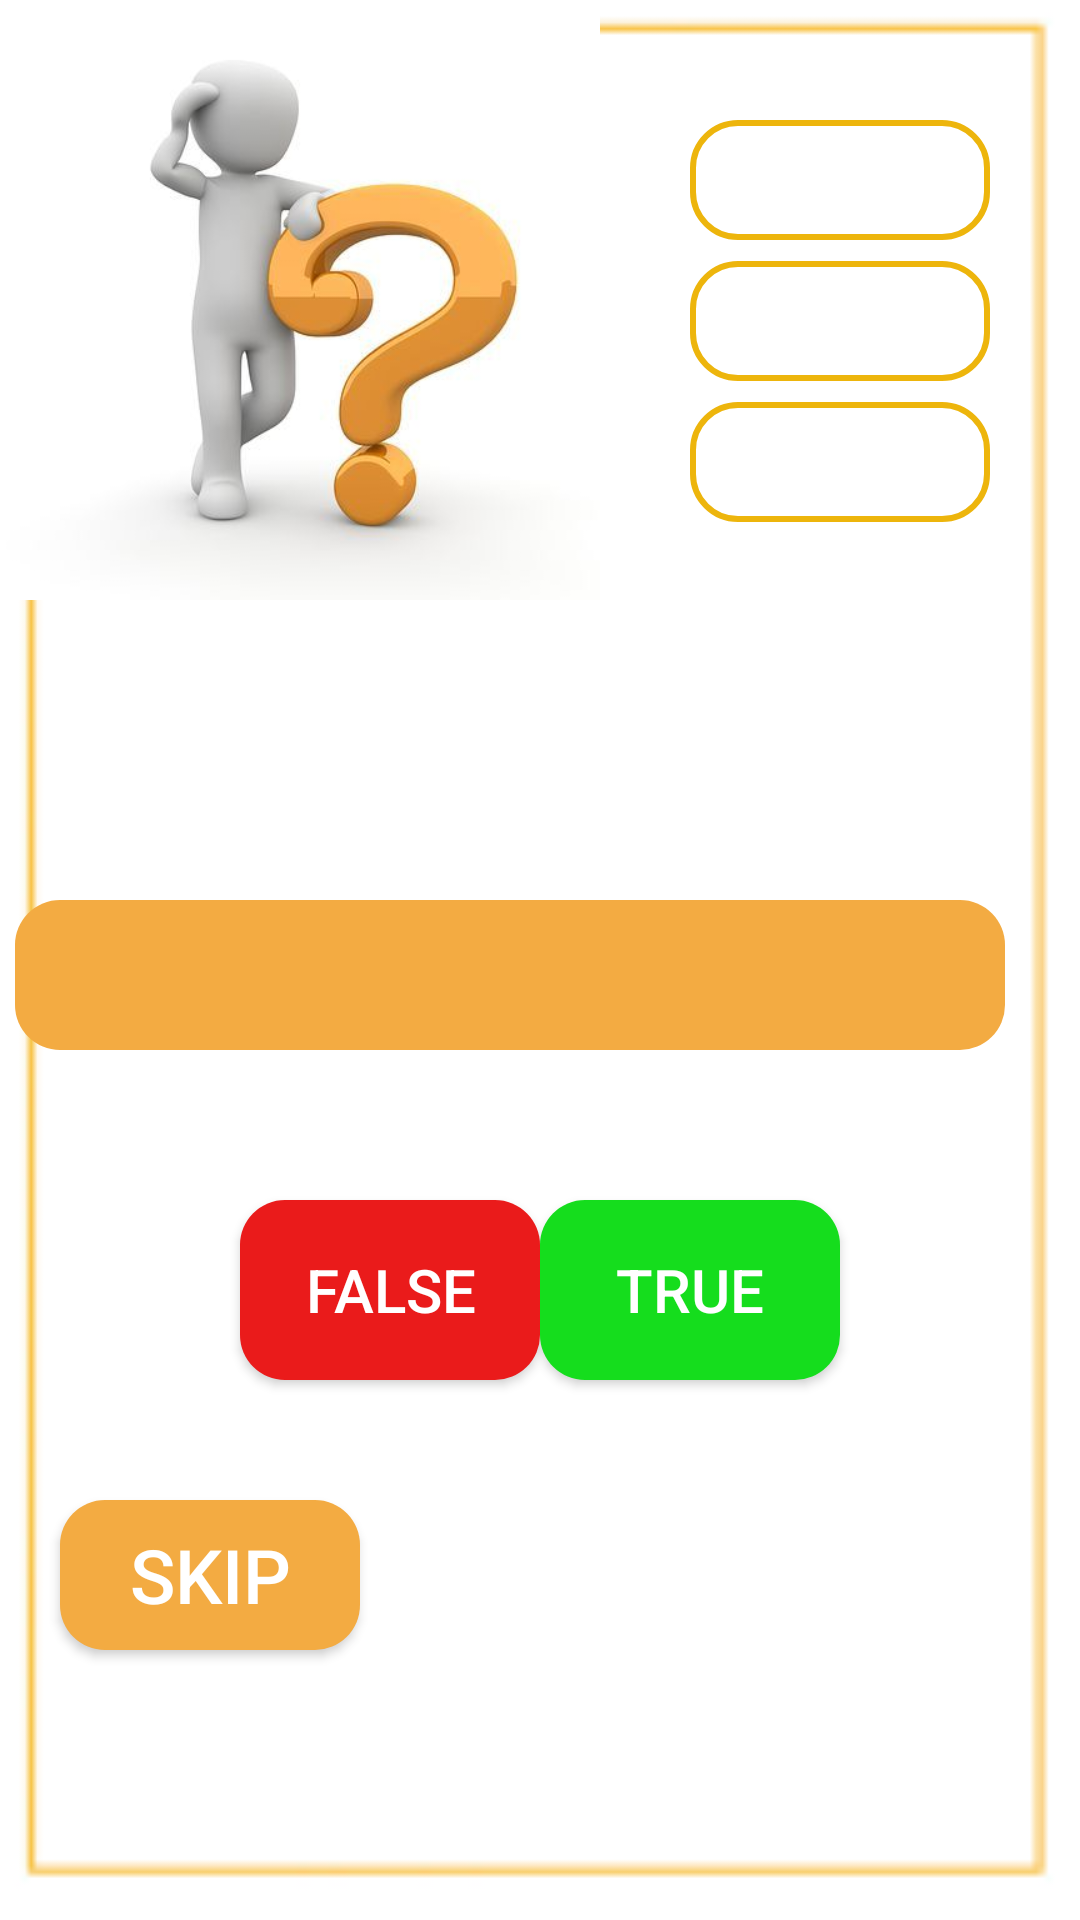

Android layout source for this screen:
<!-- AndroidManifest.xml: application theme Theme.AsmaSyamFinalProject -->
<!-- res/layout/fragment_true_or_false_question.xml -->
<?xml version="1.0" encoding="utf-8"?>
<androidx.constraintlayout.widget.ConstraintLayout xmlns:android="http://schemas.android.com/apk/res/android"
    xmlns:tools="http://schemas.android.com/tools"
    android:layout_width="match_parent"
    android:layout_height="match_parent"
    xmlns:app="http://schemas.android.com/apk/res-auto"
    tools:context=".Fragments.TrueOrFalseQuestion">

    <ImageView
        android:id="@+id/imageView8"
        android:layout_width="match_parent"
        android:layout_height="match_parent"
        android:src="@drawable/images__1_" />

    <TextView
        android:id="@+id/levelNo"
        android:layout_width="100dp"
        android:layout_height="40dp"
        android:layout_marginTop="40dp"
        android:layout_marginEnd="30dp"
        android:background="@drawable/shape_to_profile"
        app:layout_constraintEnd_toEndOf="parent"
        app:layout_constraintTop_toTopOf="parent"
        android:textColor="@color/black"
        android:gravity="center"/>

    <TextView
        android:id="@+id/levelScore"
        android:layout_width="100dp"
        android:layout_height="40dp"
        android:layout_marginTop="7dp"
        android:layout_marginEnd="30dp"
        android:background="@drawable/shape_to_profile"
        app:layout_constraintEnd_toEndOf="parent"
        app:layout_constraintTop_toBottomOf="@id/levelNo"
        android:textColor="@color/black"
        android:gravity="center"/>

    <TextView
        android:id="@+id/puzzleNo"
        android:layout_width="100dp"
        android:layout_height="40dp"
        android:layout_marginTop="7dp"
        android:layout_marginEnd="30dp"
        android:background="@drawable/shape_to_profile"
        app:layout_constraintEnd_toEndOf="parent"
        app:layout_constraintTop_toBottomOf="@id/levelScore"
        android:textColor="@color/black"
        android:gravity="center"/>

    <TextView
        android:id="@+id/text_question"
        android:layout_width="330dp"
        android:layout_height="50dp"
        android:layout_marginTop="300dp"
        android:layout_marginEnd="25dp"
        android:background="@drawable/shape_style"
        android:backgroundTint="#F3AB42"
        android:textColor="@color/white"
        android:textSize="25sp"
        app:layout_constraintEnd_toEndOf="parent"
        app:layout_constraintTop_toTopOf="parent" />

    <androidx.appcompat.widget.AppCompatButton
        android:id="@+id/trueAnswer"
        android:layout_width="100dp"
        android:layout_height="60dp"
        android:layout_marginTop="50dp"
        android:layout_marginEnd="80dp"
        android:background="@drawable/shape_style"
        android:backgroundTint="#15DD1D"
        android:text="true"
        android:textColor="@color/white"
        android:textSize="20sp"
        app:layout_constraintEnd_toEndOf="parent"
        app:layout_constraintTop_toBottomOf="@id/text_question" />

    <androidx.appcompat.widget.AppCompatButton
        android:id="@+id/falseAnswer"
        android:layout_width="100dp"
        android:layout_height="60dp"
        android:layout_marginStart="80dp"
        android:layout_marginTop="50dp"
        android:background="@drawable/shape_style"
        android:backgroundTint="#EA1B1B"
        android:text="false"
        android:textColor="@color/white"
        android:textSize="20sp"
        app:layout_constraintStart_toStartOf="parent"
        app:layout_constraintTop_toBottomOf="@id/text_question" />

    <androidx.appcompat.widget.AppCompatButton
        android:id="@+id/button_skip"
        android:layout_width="100dp"
        android:layout_height="50dp"
        android:layout_marginStart="20dp"
        android:layout_marginTop="40dp"
        android:text="Skip"
        android:background="@drawable/shape_style"
        android:backgroundTint="#F3AB42"
        app:layout_constraintStart_toStartOf="parent"
        app:layout_constraintTop_toBottomOf="@id/falseAnswer"
        android:textColor="@color/white"
        android:textSize="25sp"/>

    <ImageView
        android:id="@+id/imageView14"
        android:layout_width="200dp"
        android:layout_height="200dp"
        app:layout_constraintStart_toStartOf="parent"
        app:layout_constraintTop_toTopOf="parent"
        android:src="@drawable/_a4130c1c186f0f470b1827855886c9f"
        tools:layout_editor_absoluteX="٨٧dp"
        tools:layout_editor_absoluteY="١٤dp" />

</androidx.constraintlayout.widget.ConstraintLayout>
<!-- resources referenced by this layout -->
<resources>
  <color name="black">#FF000000</color>
  <color name="white">#FFFFFFFF</color>
  <!-- drawable _a4130c1c186f0f470b1827855886c9f: jpg bitmap (drawable, 12618 bytes) -->
  <!-- drawable images__1_: png bitmap (drawable, 756 bytes) -->
  <!-- drawable shape_style (drawable) -->
  <?xml version="1.0" encoding="utf-8"?>
  <shape android:shape="rectangle" xmlns:android="http://schemas.android.com/apk/res/android">
  
      <corners android:radius="15dp"/>
      <solid android:color="@color/orange"/>
  </shape>
  <!-- drawable shape_to_profile (drawable) -->
  <?xml version="1.0" encoding="utf-8"?>
  <shape xmlns:android="http://schemas.android.com/apk/res/android">
  
      <corners android:radius="15dp"/>
      <stroke android:width="2dp" android:color="#EDB50C"
           />
  
  </shape>
  <style name="Theme.AsmaSyamFinalProject" parent="Theme.MaterialComponents.DayNight.DarkActionBar">
          
          <item name="colorPrimary">@color/purple_500</item>
          <item name="colorPrimaryVariant">@color/purple_700</item>
          <item name="colorOnPrimary">@color/white</item>
          
          <item name="colorSecondary">@color/teal_200</item>
          <item name="colorSecondaryVariant">@color/teal_700</item>
          <item name="colorOnSecondary">@color/black</item>
          
          <item name="android:statusBarColor" tools:targetApi="l">?attr/colorPrimaryVariant</item>
          
      </style>
  <color name="orange">#ED7A22</color>
  <color name="purple_500">#FF6200EE</color>
  <color name="purple_700">#FF3700B3</color>
  <color name="teal_200">#FF03DAC5</color>
  <color name="teal_700">#FF018786</color>
</resources>
